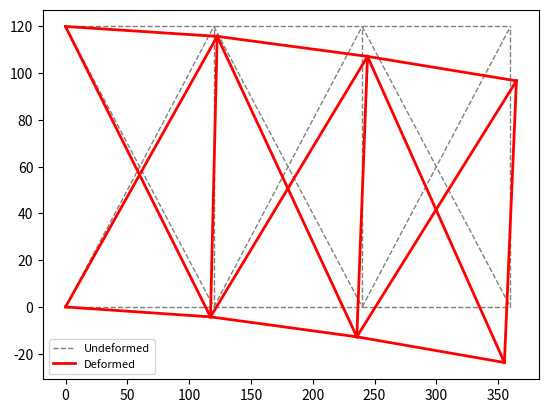

This chart was generated by the following Python code:
import numpy as np
import matplotlib.pyplot as plt

#%% Input truss structure data
E = 1e4
A = 0.111

nodes = []
bars = []

nodes.append([0,120])
nodes.append([120,120])
nodes.append([240,120])
nodes.append([360,120])
nodes.append([0,0])
nodes.append([120,0])
nodes.append([240,0])
nodes.append([360,0])

bars.append([0,1])
bars.append([1,2])
bars.append([2,3])
bars.append([4,5])
bars.append([5,6])
bars.append([6,7])

bars.append([5,1])
bars.append([6,2])
bars.append([7,3])

bars.append([0,5])
bars.append([4,1])
bars.append([1,6])
bars.append([5,2])
bars.append([2,7])
bars.append([6,3])

nodes = np.array(nodes).astype(float)
bars = np.array(bars)

#Applied forces
P = np.zeros_like(nodes)
P[7,1] = -10
print("Forces")
print(P)
input()

#Support Displacement
Ur = [0, 0, 0, 0]

#Condition of DOF (1 = free, 0 = fixed)
DOFCON = np.ones_like(nodes).astype(int)
DOFCON[0,:] = 0
DOFCON[4,:] = 0

#%% Truss structural analysis
def TrussAnalysis():
    NN = len(nodes)
    NE = len(bars)
    DOF = 2
    NDOF = DOF*NN

    #structural analysis
    d = nodes[bars[:,1],:] - nodes[bars[:,0],:]
    L = np.sqrt((d**2).sum(axis=1))
    angle = d.T/L
    a = np.concatenate((-angle.T,angle.T), axis=1)
    K = np.zeros([NDOF,NDOF])
    for k in range(NE):
        aux  = 2*bars[k,:]
        index = np.r_[aux[0]:aux[0]+2,aux[1]:aux[1]+2]
        ES = np.dot(a[k][np.newaxis].T*E*A,a[k][np.newaxis])/L[k]
        K[np.ix_(index,index)] = K[np.ix_(index,index)] + ES
    freeDOF = DOFCON.flatten().nonzero()[0]
    print(freeDOF)
    input()
    supportDOF = (DOFCON.flatten() == 0).nonzero()[0]
    Kff = K[np.ix_(freeDOF,freeDOF)]
    Kfr = K[np.ix_(freeDOF,supportDOF)]
    Krf = Kfr.T
    Krr = K[np.ix_(supportDOF,supportDOF)]
    Pf = P.flatten()[freeDOF]
    Uf = np.linalg.solve(Kff,Pf)
    U = DOFCON.astype(float).flatten()
    U[freeDOF] = Uf
    U[supportDOF] = Ur
    U = U.reshape(NN,DOF)
    u = np.concatenate((U[bars[:,0]],U[bars[:,1]]),axis=1)
    N = E*A/L[:]*(a[:]*u[:]).sum(axis=1)
    R = (Krf[:]*Uf).sum(axis=1) + (Krr[:]*Ur).sum(axis=1)
    print("R")
    print(R)
    R = R.reshape(2,DOF)
    return np.array(N), np.array(R), U

def Plot(nodes,c,lt,lw,lg):
    for i in range(len(bars)):
        xi, xf = nodes[bars[i,0],0], nodes[bars[i,1],0]
        yi, yf = nodes[bars[i,0],1], nodes[bars[i,1],1]
        line, = plt.plot([xi, xf],[yi, yf],color=c,linestyle=lt,linewidth=lw)
    line.set_label(lg)
    plt.legend(prop={'size': 8})

#%% Result
N, R, U = TrussAnalysis()
print('Axial Forces (positive = tension, negative = compression)')
print(N[np.newaxis].T)
print('Reaction Forces (positive = upward, negative = downward')
print(R)
print('Deformation at nodes')
print(U)
Plot(nodes,'gray','--',1,'Undeformed')
scale = 1
Dnodes = U*scale + nodes
Plot(Dnodes,'red','-',2,'Deformed')
plt.savefig('fig-1.png', dpi=300)
